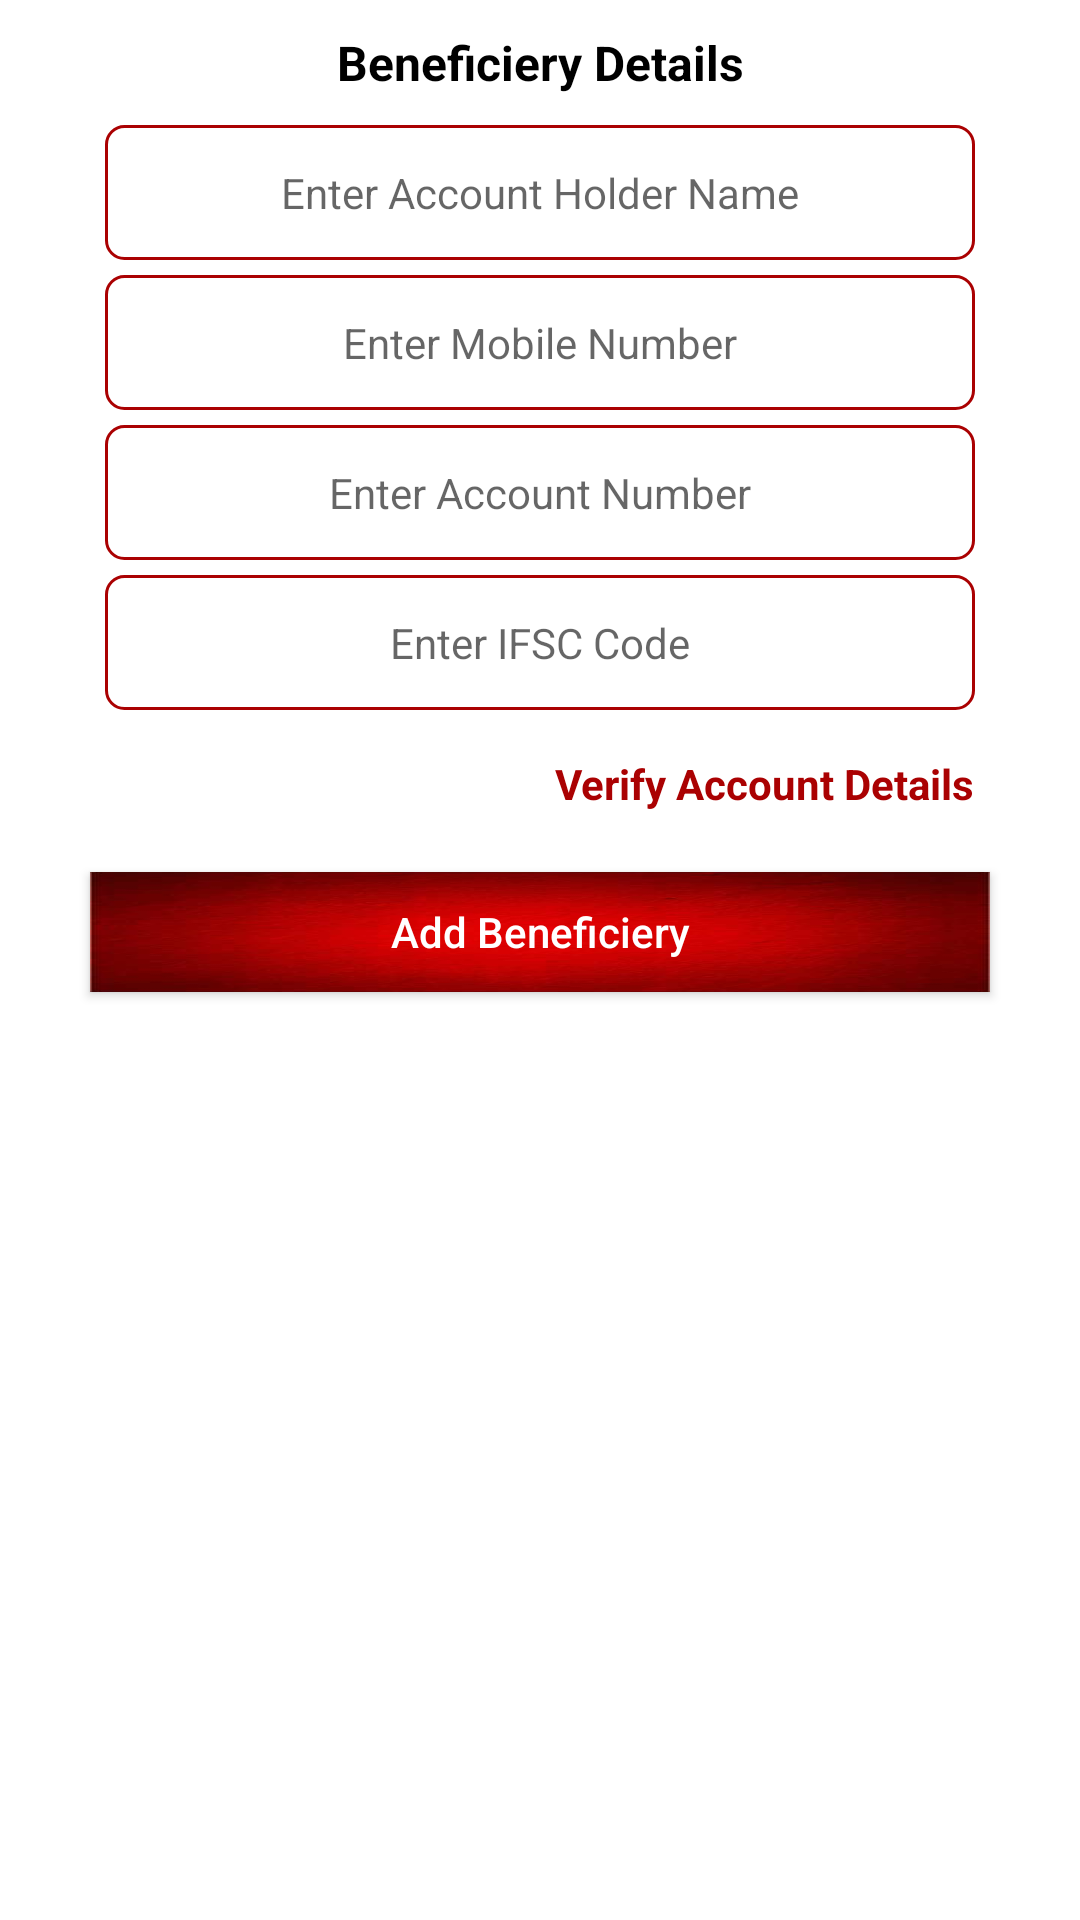

The Android layout XML behind this screen, and the referenced resources:
<!-- AndroidManifest.xml: application theme Theme.GoldenFish -->
<!-- res/layout/layout_beniadd.xml -->
<?xml version="1.0" encoding="utf-8"?>
<LinearLayout xmlns:android="http://schemas.android.com/apk/res/android"
    android:layout_width="match_parent"
    android:orientation="vertical"
    android:layout_marginBottom="@dimen/fifteen"
    android:layout_marginTop="@dimen/fifteen"
    android:layout_marginRight="@dimen/fifteen"
    android:layout_marginLeft="@dimen/fifteen"
    android:background="@drawable/white_round"
    android:layout_height="wrap_content">

    <ImageView
        android:id="@+id/closebeni"
        android:layout_width="30dp"
        android:layout_gravity="end"
        android:layout_marginTop="@dimen/tendp"
        android:layout_marginRight="@dimen/twentydp"
        android:src="@drawable/ic_baseline_close_24"
        android:layout_height="wrap_content"/>
    <TextView
        android:layout_width="match_parent"
        android:text="Beneficiery Details"
        android:textAlignment="center"
        android:textStyle="bold"
        android:textColor="@color/black"
        android:textSize="16sp"
        android:layout_height="wrap_content"/>

    <EditText
        android:id="@+id/holderNameEt"
        android:layout_width="match_parent"
        android:textAlignment="center"
        android:maxLength="30"
        android:textSize="@dimen/fourteensp"
        android:inputType="textPersonName"
        android:hint="Enter Account Holder Name"
        android:layout_marginTop="@dimen/tendp"
        android:layout_marginRight="@dimen/thirtyfive"
        android:layout_marginLeft="@dimen/thirtyfive"
        android:background="@drawable/bordered_back"
        android:layout_height="@dimen/_45dp"/>
    <EditText
        android:id="@+id/mobileNumberETbeni"
        android:layout_width="match_parent"
        android:hint="Enter Mobile Number"
        android:textAlignment="center"
        android:maxLength="10"
        android:textSize="@dimen/fourteensp"
        android:inputType="number"
        android:layout_marginTop="@dimen/fivedp"
        android:layout_marginRight="@dimen/thirtyfive"
        android:layout_marginLeft="@dimen/thirtyfive"
        android:background="@drawable/bordered_back"
        android:layout_height="@dimen/_45dp"/>

    <EditText
        android:id="@+id/accountNo_ET"
        android:layout_width="match_parent"
        android:hint="Enter Account Number"
        android:inputType="number"
        android:maxLength="16"
        android:textSize="@dimen/fourteensp"
        android:textAlignment="center"
        android:layout_marginTop="@dimen/fivedp"
        android:layout_marginRight="@dimen/thirtyfive"
        android:layout_marginLeft="@dimen/thirtyfive"
        android:background="@drawable/bordered_back"
        android:layout_height="@dimen/_45dp"/>
    <EditText
        android:id="@+id/ifscET"
        android:layout_width="match_parent"
        android:textAlignment="center"
        android:maxLength="11"
        android:textSize="@dimen/fourteensp"
        android:inputType="textCapCharacters"
        android:hint="Enter IFSC Code"

        android:layout_marginTop="@dimen/fivedp"
        android:layout_marginRight="@dimen/thirtyfive"
        android:layout_marginLeft="@dimen/thirtyfive"
        android:background="@drawable/bordered_back"
        android:layout_height="@dimen/_45dp"/>

    <TextView
        android:layout_marginTop="15dp"
        android:textStyle="bold"
        android:layout_gravity="end"
        android:id="@+id/verify_acc"
        android:textColor="@color/colorAccent"
        android:layout_width="wrap_content"
        android:layout_marginRight="35dp"
        android:text="Verify Account Details"
        android:layout_height="wrap_content"/>

    <Button
        android:id="@+id/addBene"
        android:layout_width="match_parent"
        android:layout_marginRight="30dp"
        android:layout_marginLeft="30dp"
        android:layout_gravity="center"
        android:text="Add Beneficiery"
        android:textAllCaps="false"
        android:textColor="@color/white"
        android:layout_marginBottom="@dimen/twentydp"
        android:layout_marginTop="@dimen/twentydp"
        android:background="@drawable/blue_back"
        android:layout_height="40dp"/>

</LinearLayout>
<!-- resources referenced by this layout -->
<resources>
  <color name="black">#000000</color>
  <color name="colorAccent">#aa0102</color>
  <color name="white">#FFFFFFFF</color>
  <dimen name="_45dp">45dp</dimen>
  <dimen name="fifteen">15dp</dimen>
  <dimen name="fivedp">5dp</dimen>
  <dimen name="fourteensp">14sp</dimen>
  <dimen name="tendp">10dp</dimen>
  <dimen name="thirtyfive">35dp</dimen>
  <dimen name="twentydp">20dp</dimen>
  <!-- drawable blue_back: jpg bitmap (drawable, 7065 bytes) -->
  <!-- drawable bordered_back (drawable) -->
  <?xml version="1.0" encoding="utf-8"?>
  <shape xmlns:android="http://schemas.android.com/apk/res/android" xmlns:app="http://schemas.android.com/apk/res-auto" xmlns:aapt="http://schemas.android.com/aapt" android:shape="rectangle">
      <stroke android:width="1dp" android:color="@color/blue"/>
      <solid android:color="@color/white"/>
      <corners android:radius="6dp"/>
  </shape>
  <!-- drawable white_round (drawable) -->
  <?xml version="1.0" encoding="utf-8"?>
  <shape xmlns:android="http://schemas.android.com/apk/res/android"
      android:shape="rectangle">
      <solid
          android:color="@color/white"
          />
      <corners
          android:radius="@dimen/twentydp"
          />
  </shape>
  <style name="Theme.GoldenFish" parent="Theme.MaterialComponents.DayNight.DarkActionBar">
          
          <item name="colorPrimaryVariant">@color/purple_700</item>
          <item name="colorOnPrimary">@color/white</item>
          
          <item name="colorSecondary">@color/teal_200</item>
          <item name="colorSecondaryVariant">@color/teal_700</item>
          <item name="colorOnSecondary">@color/black</item>
          
          <item name="android:statusBarColor" tools:targetApi="l">@color/colorPrimary</item>
          
          <item name="android:windowBackground">@color/white</item>
          <item name="colorAccent">@color/colorPrimary</item>
          <item name="colorPrimary">@color/colorPrimary</item>
          <item name="colorPrimaryDark">@color/colorPrimary</item>
      </style>
  <color name="blue">#aa0102</color>
  <color name="purple_700">#0f1782</color>
  <color name="teal_200">#0f1782</color>
  <color name="teal_700">#0f1782</color>
  <color name="colorPrimary">#aa0102</color>
</resources>
